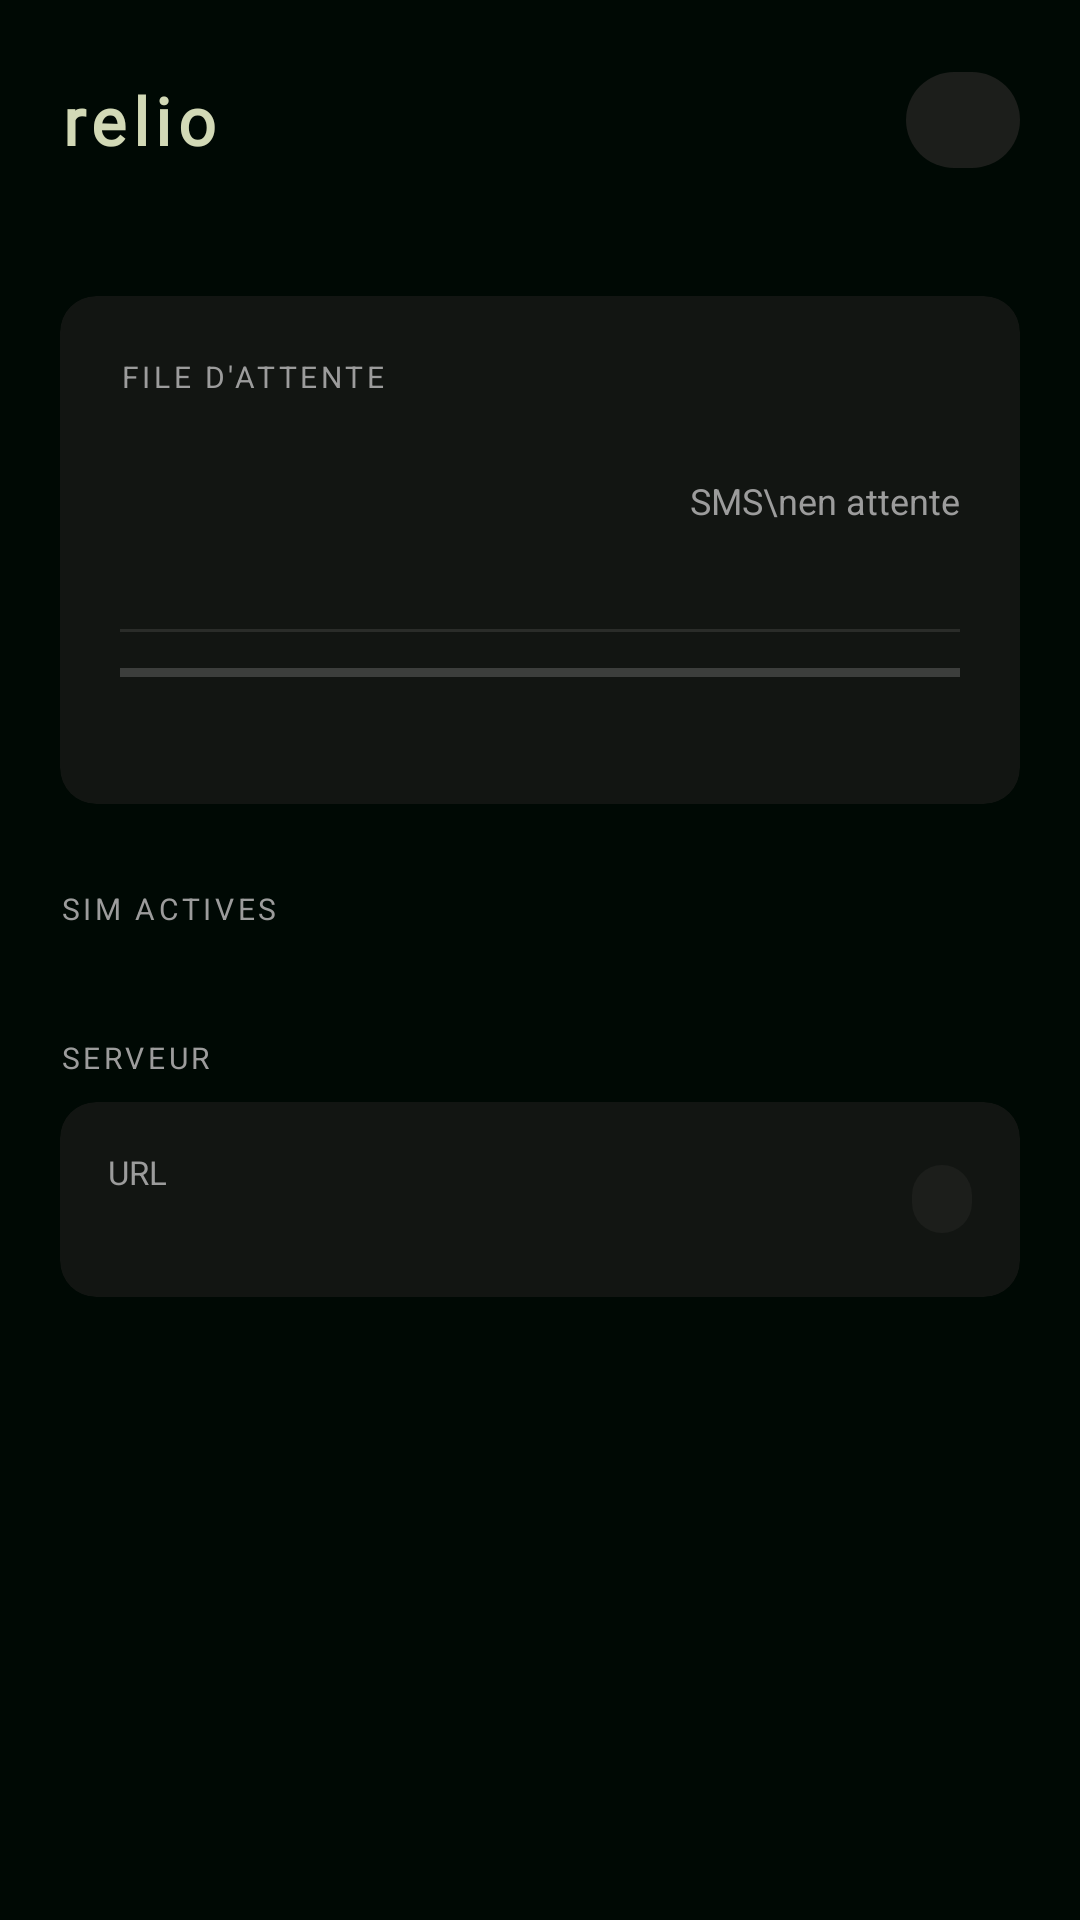

Android layout source for this screen:
<!-- AndroidManifest.xml: application theme Theme.SmsGateway -->
<!-- res/layout/fragment_home.xml -->
<?xml version="1.0" encoding="utf-8"?>
<ScrollView xmlns:android="http://schemas.android.com/apk/res/android"
    xmlns:app="http://schemas.android.com/apk/res-auto"
    xmlns:tools="http://schemas.android.com/tools"
    android:layout_width="match_parent"
    android:layout_height="match_parent"
    android:background="@color/relio_bg"
    android:clipToPadding="false"
    android:paddingBottom="80dp">

    <LinearLayout
        android:layout_width="match_parent"
        android:layout_height="wrap_content"
        android:orientation="vertical"
        android:paddingHorizontal="20dp"
        android:paddingTop="24dp">

        
        <LinearLayout
            android:layout_width="match_parent"
            android:layout_height="wrap_content"
            android:gravity="center_vertical"
            android:orientation="horizontal">

            <TextView
                android:layout_width="0dp"
                android:layout_height="wrap_content"
                android:layout_weight="1"
                android:fontFamily="@font/ibm_plex_mono"
                android:letterSpacing="0.1"
                android:text="relio"
                android:textColor="@color/relio_accent"
                android:textSize="22sp"
                android:textStyle="bold" />

            
            <LinearLayout
                android:id="@+id/statusChip"
                android:layout_width="wrap_content"
                android:layout_height="32dp"
                android:background="@drawable/bg_status_chip"
                android:gravity="center_vertical"
                android:orientation="horizontal"
                android:paddingHorizontal="12dp">

                <View
                    android:id="@+id/statusDot"
                    android:layout_width="8dp"
                    android:layout_height="8dp"
                    android:background="@drawable/bg_status_dot"
                    android:backgroundTint="@color/relio_text_disabled" />

                <TextView
                    android:id="@+id/statusText"
                    android:layout_width="wrap_content"
                    android:layout_height="wrap_content"
                    android:layout_marginStart="6dp"
                    android:textColor="@color/relio_text_secondary"
                    android:textSize="12sp"
                    tools:text="Actif" />
            </LinearLayout>
        </LinearLayout>

        
        <TextView
            android:id="@+id/textDeviceId"
            android:layout_width="wrap_content"
            android:layout_height="wrap_content"
            android:layout_marginTop="4dp"
            android:fontFamily="@font/ibm_plex_mono"
            android:textColor="@color/relio_text_disabled"
            android:textSize="11sp"
            tools:text="dev_abc123" />

        
        <androidx.cardview.widget.CardView
            android:layout_width="match_parent"
            android:layout_height="wrap_content"
            android:layout_marginTop="24dp"
            app:cardBackgroundColor="@color/relio_surface"
            app:cardCornerRadius="12dp"
            app:cardElevation="0dp">

            <LinearLayout
                android:layout_width="match_parent"
                android:layout_height="wrap_content"
                android:orientation="vertical"
                android:padding="20dp">

                <TextView
                    android:layout_width="wrap_content"
                    android:layout_height="wrap_content"
                    android:letterSpacing="0.12"
                    android:text="FILE D'ATTENTE"
                    android:textAllCaps="true"
                    android:textColor="@color/relio_text_secondary"
                    android:textSize="10sp" />

                <LinearLayout
                    android:layout_width="match_parent"
                    android:layout_height="wrap_content"
                    android:layout_marginTop="8dp"
                    android:gravity="center_vertical"
                    android:orientation="horizontal">

                    <TextView
                        android:id="@+id/textPendingCount"
                        android:layout_width="0dp"
                        android:layout_height="wrap_content"
                        android:layout_weight="1"
                        android:fontFamily="@font/ibm_plex_mono"
                        android:textColor="@color/relio_text_primary"
                        android:textSize="40sp"
                        tools:text="0" />

                    <TextView
                        android:layout_width="wrap_content"
                        android:layout_height="wrap_content"
                        android:text="SMS\nen attente"
                        android:textColor="@color/relio_text_secondary"
                        android:textSize="12sp" />
                </LinearLayout>

                <View
                    android:layout_width="match_parent"
                    android:layout_height="1dp"
                    android:layout_marginTop="16dp"
                    android:background="@color/relio_border" />

                
                <ProgressBar
                    android:id="@+id/queueProgress"
                    style="?android:attr/progressBarStyleHorizontal"
                    android:layout_width="match_parent"
                    android:layout_height="3dp"
                    android:layout_marginTop="12dp"
                    android:indeterminate="false"
                    android:max="100"
                    android:progress="0"
                    android:progressTint="@color/relio_accent" />

                <TextView
                    android:id="@+id/textQueueStatus"
                    android:layout_width="wrap_content"
                    android:layout_height="wrap_content"
                    android:layout_marginTop="6dp"
                    android:textColor="@color/relio_text_secondary"
                    android:textSize="12sp"
                    tools:text="Relais actif — prêt à transmettre" />
            </LinearLayout>
        </androidx.cardview.widget.CardView>

        
        <TextView
            android:layout_width="wrap_content"
            android:layout_height="wrap_content"
            android:layout_marginTop="28dp"
            android:letterSpacing="0.12"
            android:text="SIM ACTIVES"
            android:textAllCaps="true"
            android:textColor="@color/relio_text_secondary"
            android:textSize="10sp" />

        
        <LinearLayout
            android:id="@+id/simCardsContainer"
            android:layout_width="match_parent"
            android:layout_height="wrap_content"
            android:layout_marginTop="8dp"
            android:orientation="vertical" />

        
        <TextView
            android:id="@+id/textNoSim"
            android:layout_width="wrap_content"
            android:layout_height="wrap_content"
            android:layout_marginTop="8dp"
            android:text="Aucune SIM détectée"
            android:textColor="@color/relio_text_disabled"
            android:textSize="13sp"
            android:visibility="gone" />

        
        <TextView
            android:layout_width="wrap_content"
            android:layout_height="wrap_content"
            android:layout_marginTop="28dp"
            android:letterSpacing="0.12"
            android:text="SERVEUR"
            android:textAllCaps="true"
            android:textColor="@color/relio_text_secondary"
            android:textSize="10sp" />

        <androidx.cardview.widget.CardView
            android:layout_width="match_parent"
            android:layout_height="wrap_content"
            android:layout_marginTop="8dp"
            app:cardBackgroundColor="@color/relio_surface"
            app:cardCornerRadius="12dp"
            app:cardElevation="0dp">

            <LinearLayout
                android:layout_width="match_parent"
                android:layout_height="wrap_content"
                android:gravity="center_vertical"
                android:orientation="horizontal"
                android:padding="16dp">

                <LinearLayout
                    android:layout_width="0dp"
                    android:layout_height="wrap_content"
                    android:layout_weight="1"
                    android:orientation="vertical">

                    <TextView
                        android:layout_width="wrap_content"
                        android:layout_height="wrap_content"
                        android:text="URL"
                        android:textColor="@color/relio_text_secondary"
                        android:textSize="11sp" />

                    <TextView
                        android:id="@+id/textServerUrl"
                        android:layout_width="wrap_content"
                        android:layout_height="wrap_content"
                        android:layout_marginTop="2dp"
                        android:ellipsize="end"
                        android:fontFamily="@font/ibm_plex_mono"
                        android:maxLines="1"
                        android:textColor="@color/relio_text_primary"
                        android:textSize="12sp"
                        tools:text="https://pay.exemple.com" />
                </LinearLayout>

                <TextView
                    android:id="@+id/textConnectionBadge"
                    android:layout_width="wrap_content"
                    android:layout_height="wrap_content"
                    android:background="@drawable/bg_status_chip"
                    android:paddingHorizontal="10dp"
                    android:paddingVertical="4dp"
                    android:textColor="@color/relio_text_secondary"
                    android:textSize="11sp"
                    tools:text="Connecté" />
            </LinearLayout>
        </androidx.cardview.widget.CardView>

        <View android:layout_width="match_parent"
            android:layout_height="8dp" />

    </LinearLayout>

</ScrollView>
<!-- resources referenced by this layout -->
<resources>
  <color name="relio_accent">#FFD2D9B6</color>
  <color name="relio_bg">#FF000904</color>
  <color name="relio_border">#FF2A2C29</color>
  <color name="relio_surface">#FF121512</color>
  <color name="relio_text_disabled">#FF4A4A4A</color>
  <color name="relio_text_primary">#FFF2F1EC</color>
  <color name="relio_text_secondary">#FF9C9C9C</color>
  <!-- drawable bg_status_chip (drawable) -->
  <?xml version="1.0" encoding="utf-8"?>
  <shape xmlns:android="http://schemas.android.com/apk/res/android"
      android:shape="rectangle">
      <solid android:color="@color/relio_surface_variant" />
      <corners android:radius="100dp" />
  </shape>
  <style name="Theme.SmsGateway" parent="Theme.MaterialComponents.NoActionBar">
          
          <item name="colorPrimary">@color/relio_accent</item>
          <item name="colorPrimaryVariant">@color/relio_accent_dim</item>
          <item name="colorOnPrimary">@color/relio_bg</item>
  
          
          <item name="colorSecondary">@color/relio_accent_dim</item>
          <item name="colorSecondaryVariant">@color/relio_accent_dim</item>
          <item name="colorOnSecondary">@color/relio_bg</item>
  
          
          <item name="android:colorBackground">@color/relio_bg</item>
          <item name="colorSurface">@color/relio_surface</item>
          <item name="colorOnSurface">@color/relio_text_primary</item>
          <item name="colorOnBackground">@color/relio_text_primary</item>
  
          
          <item name="colorError">@color/relio_error</item>
          <item name="colorOnError">@color/relio_bg</item>
  
          
          <item name="android:statusBarColor" tools:targetApi="l">@color/relio_bg</item>
          <item name="android:navigationBarColor">@color/relio_bg</item>
          <item name="android:windowLightStatusBar" tools:targetApi="m">false</item>
  
          
          <item name="android:textColorPrimary">@color/relio_text_primary</item>
          <item name="android:textColorSecondary">@color/relio_text_secondary</item>
  
          
          <item name="chipStyle">@style/RelioChip</item>
      </style>
  <color name="relio_surface_variant">#FF1C1E1B</color>
  <color name="relio_accent_dim">#FF8A9170</color>
  <color name="relio_error">#FFE08B71</color>
  <style name="RelioChip" parent="Widget.MaterialComponents.Chip.Choice">
          <item name="chipBackgroundColor">@color/relio_surface_variant</item>
          <item name="chipCornerRadius">6dp</item>
          <item name="android:textColor">@color/relio_text_secondary</item>
          <item name="chipMinHeight">28dp</item>
          <item name="chipMinTouchTargetSize">32dp</item>
          <item name="android:textSize">12sp</item>
      </style>
</resources>
